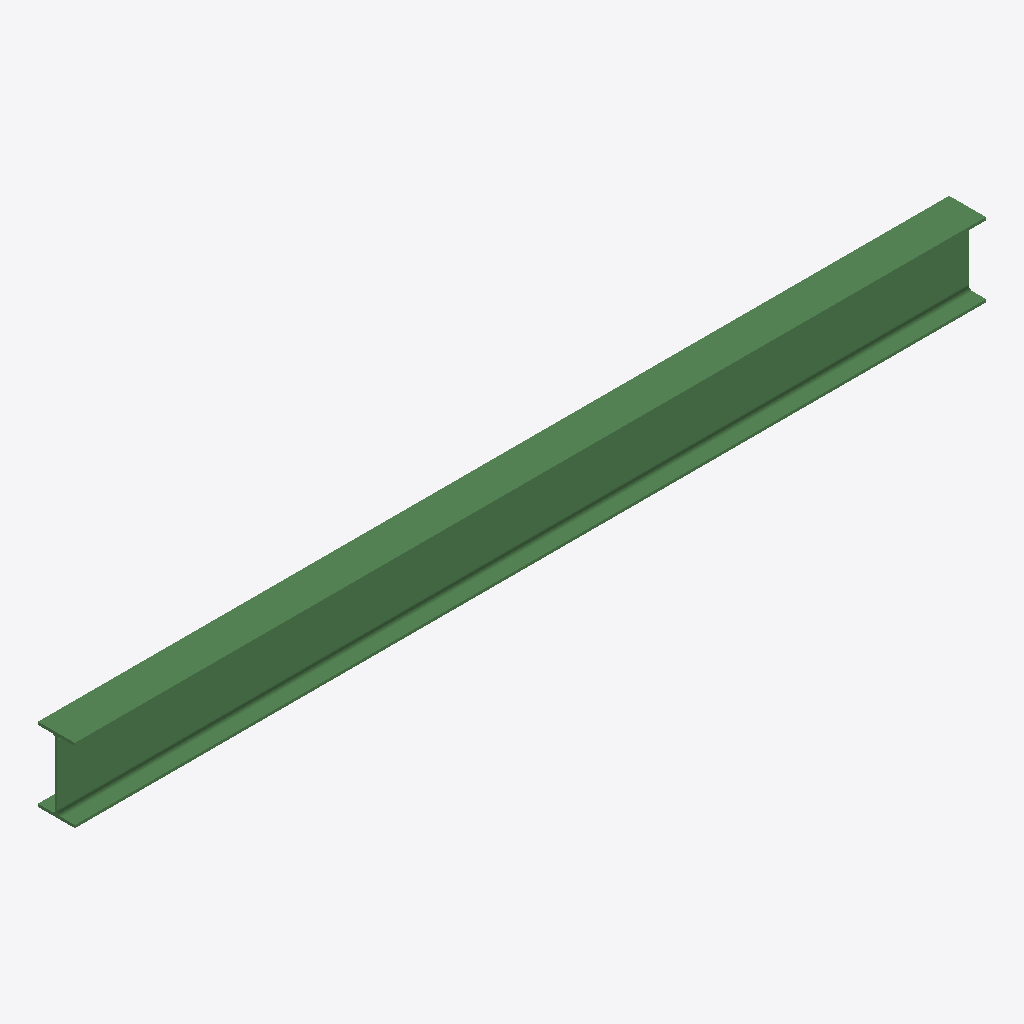
Isometric view of an IFC building model (IFC-SPF (STEP), schema IFC2X3, length unit millimetre), seen from the south-west, elements coloured by IFC class: 1 beam (green).
Extent 3.3 m × 0.1 m × 0.3 m (x, y, z). Storeys (1): Undefined at 0.00 m. Elements (1): 1 IfcBeam.

HEADER;
FILE_DESCRIPTION(('ViewDefinition[AISC_Steel_Detailing]','Option [BaseQuantities:Off]','Option [GridExport:On]','Option [Assemblies:Off]','Option [Bolts:On]','Option [Rebars:On]','Option [PourObjects:Off]','Option [Welds:On]','Option [SurfaceTreatments:On]','Option [LocationBy:0]','Option [ViewColors:Off]','Option [SectionedSpine:Off]','[2 more]'),'2;1');
FILE_NAME('b_706_Qty_1.ifc','2026-05-16T11:53:02',('GIOVANNIPC\\gcorrea'),('Structural Designer'),'IFC Database version: Work','Tekla Structures 2020 Service Pack 5, IFC Export','');
FILE_SCHEMA(('IFC2X3'));
ENDSEC;
DATA;
#37=IFCPROJECT('2G7ZFDNE16yBDU14FA92Me',#5,'Proyecto',$,$,$,$,(#11),#36);
#39=IFCSITE('2xvEzEinjBTea80yOTcujY',#5,'Obra',$,$,#38,$,$,.ELEMENT.,$,$,$,$,$);
#41=IFCBUILDING('310mQbgbz7qPm_bV4tAA8Y',#5,'Undefined',$,$,#40,$,$,.ELEMENT.,$,$,$);
#43=IFCBUILDINGSTOREY('29hdEUCErFze9E_VIAceOd',#5,'Undefined',$,$,#42,$,$,.ELEMENT.,0.0);
#60=IFCBEAM('0ZyPP$ptrBSea8XnOVW7kE',#44,'BEAM','IPE270','IPE270',#48,#59,'ID23f1967f-cf7d-4b72-8908-87161f807b8e');
ENDSEC;
